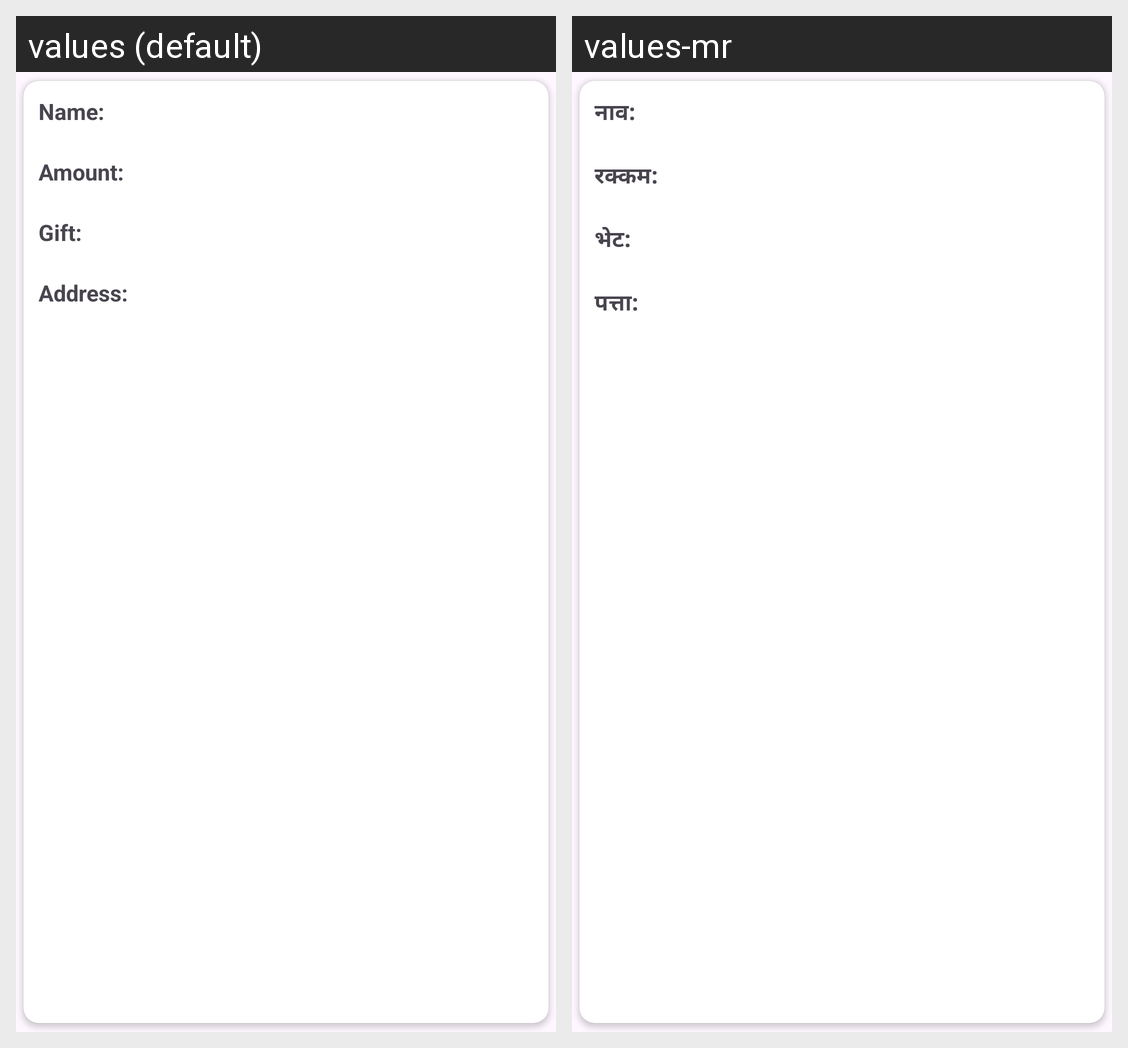

This grid shows one Android layout under two languages. Give, for every string resource on the screen, its name, the default text and each shown locale's text.
Android screen res/layout/birthday_party_items.xml rendered under 2 locales, left to right: values (default), values-mr. Device: Nexus 5 (rendered at 1080×1920; each locale shown at half size, 540×960, under a caption strip naming it); theme Theme.Vargani.
Strings drawn on this screen, with the default value and each locale's value (text and hints the layout hard-codes, and strings that could not be matched under every locale, appear in the picture but are not listed):

name
  values: Name:
  values-mr: नाव:

amount
  values: Amount:
  values-mr: रक्कम:

gift
  values: Gift:
  values-mr: भेट:

address
  values: Address:
  values-mr: पत्ता:
